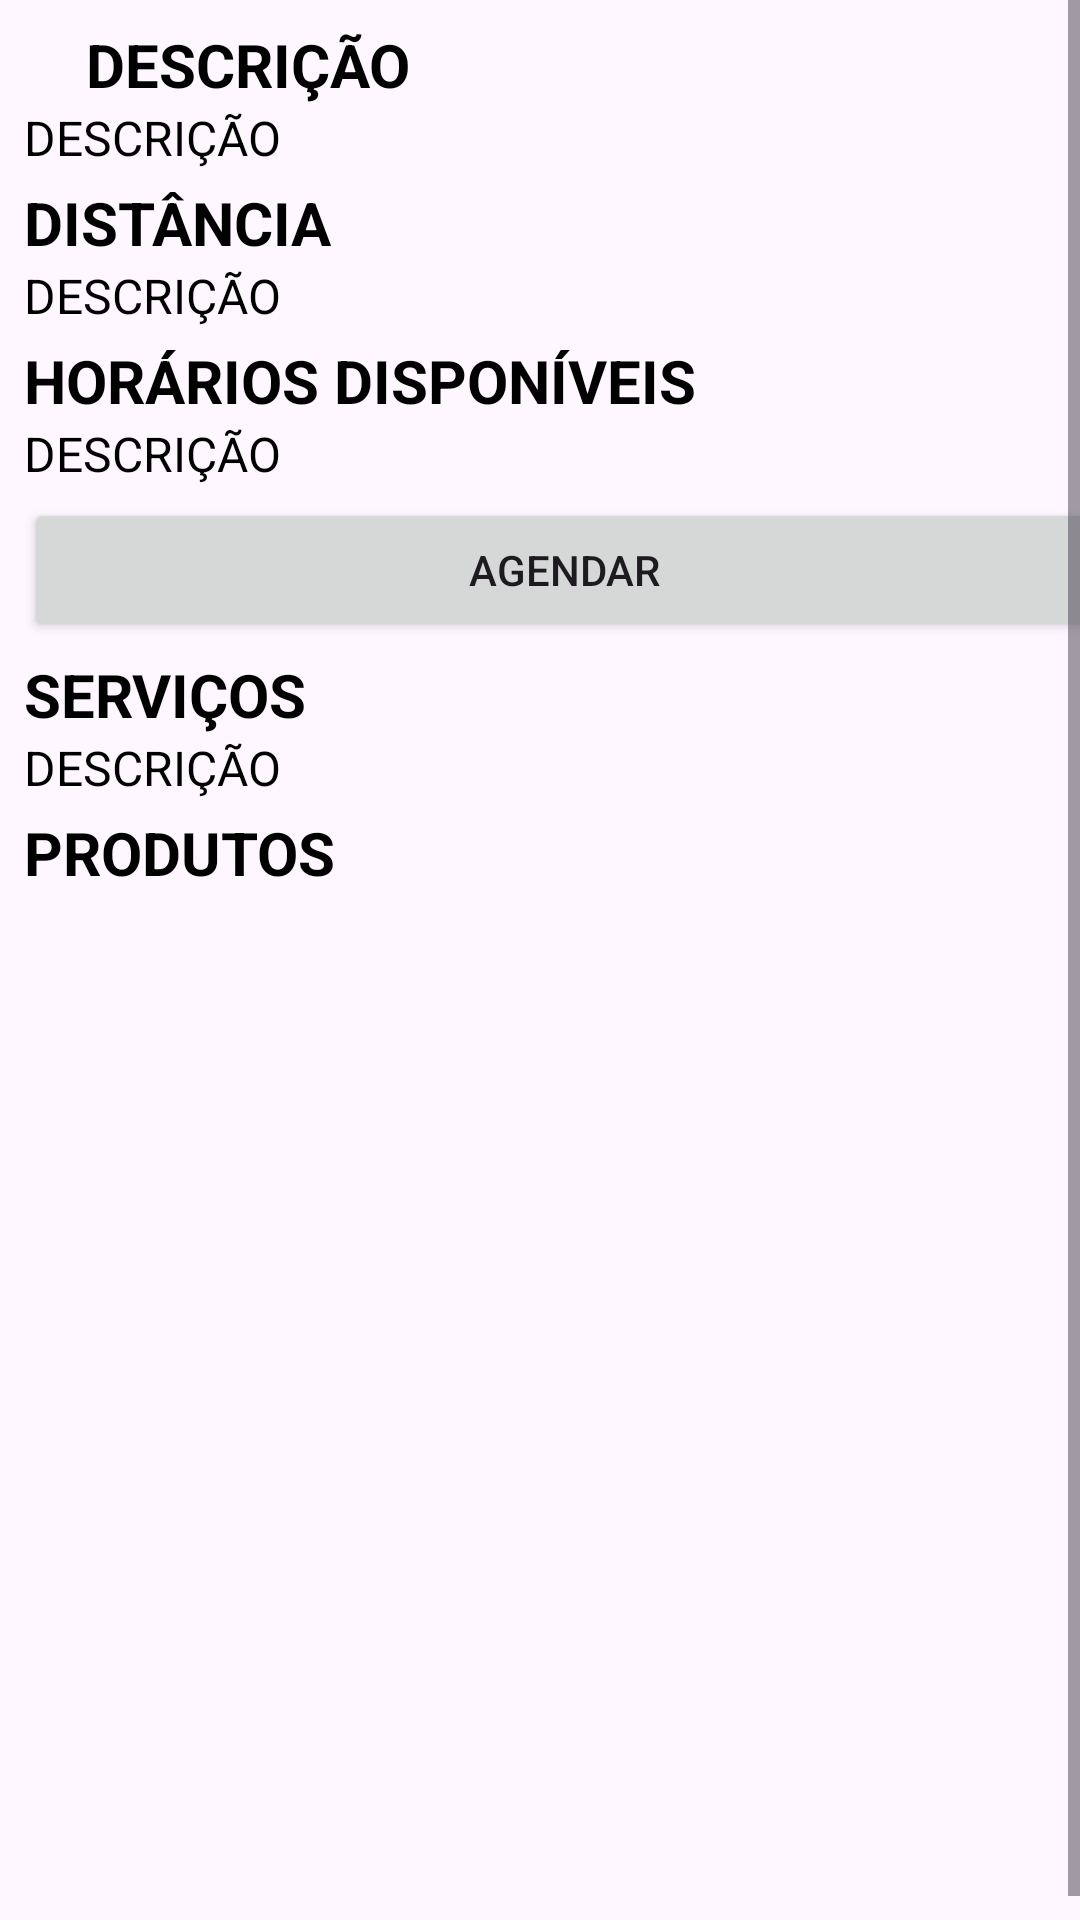

Write the Android layout XML for this screen, with the resource values it uses.
<!-- AndroidManifest.xml: application theme Theme.TccPetShop -->
<!-- res/layout/activity_exibir_loja.xml -->
<?xml version="1.0" encoding="utf-8"?>
<ScrollView
    xmlns:android="http://schemas.android.com/apk/res/android"
    xmlns:app="http://schemas.android.com/apk/res-auto"
    xmlns:tools="http://schemas.android.com/tools"
    android:fillViewport="true"
    android:layout_height="match_parent"
    android:layout_width="match_parent"
    >

    <LinearLayout
        android:layout_width="match_parent"

        android:layout_height="match_parent"
        android:layout_margin="8dp"
        android:orientation="vertical"
        tools:context=".ExibirLojaActivity">

        <LinearLayout
            android:layout_width="match_parent"
            android:layout_height="wrap_content"
            android:orientation="horizontal">

            <Button
                android:id="@+id/voltar"
                android:layout_width="24dp"
                android:layout_height="24dp"
                android:layout_weight="1"
                android:background="@drawable/ic_black_arrow"
                app:layout_constraintBottom_toBottomOf="parent"
                app:layout_constraintStart_toStartOf="parent"
                app:layout_constraintTop_toTopOf="parent" />

            <TextView
                android:id="@+id/textView5"
                android:layout_width="match_parent"
                android:layout_height="wrap_content"
                android:layout_gravity="center_vertical"
                android:layout_weight="6"
                android:text="descrição"
                android:textAllCaps="true"
                android:textColor="#000000"
                android:textSize="20sp"
                android:textStyle="bold" />
        </LinearLayout>

        <TextView
            android:id="@+id/text_descri"
            android:layout_width="match_parent"
            android:layout_height="wrap_content"
            android:layout_marginBottom="4dp"
            android:text="descrição"
            android:textAllCaps="true"
            android:textColor="#000000"
            android:textSize="16sp" />

        <TextView
            android:id="@+id/textView10"
            android:layout_width="match_parent"
            android:layout_height="wrap_content"
            android:text="distância"
            android:textAllCaps="true"
            android:textColor="#000000"
            android:textSize="20sp"
            android:textStyle="bold" />

        <TextView
            android:id="@+id/text_distancia"
            android:layout_width="match_parent"
            android:layout_height="wrap_content"
            android:layout_marginBottom="4dp"
            android:text="descrição"
            android:textAllCaps="true"
            android:textColor="#000000"
            android:textSize="16sp" />

        <TextView
            android:id="@+id/textView9"
            android:layout_width="match_parent"
            android:layout_height="wrap_content"
            android:text="Horários disponíveis"
            android:textAllCaps="true"
            android:textColor="#000000"
            android:textSize="20sp"
            android:textStyle="bold" />

        <TextView
            android:id="@+id/text_agenda"
            android:layout_width="match_parent"
            android:layout_height="wrap_content"
            android:layout_marginBottom="4dp"
            android:text="descrição"
            android:textAllCaps="true"
            android:textColor="#000000"
            android:textSize="16sp" />

        <Button
            android:id="@+id/agendar"
            android:layout_width="match_parent"
            android:layout_height="wrap_content"
            android:layout_marginBottom="4dp"
            android:text="agendar"
            android:textAllCaps="true" />

        <TextView
            android:id="@+id/textView8"
            android:layout_width="match_parent"
            android:layout_height="wrap_content"
            android:text="Serviços"
            android:textAllCaps="true"
            android:textColor="#000000"
            android:textSize="20sp"
            android:textStyle="bold" />

        <TextView
            android:id="@+id/text_servicos"
            android:layout_width="match_parent"
            android:layout_height="wrap_content"
            android:layout_marginBottom="4dp"
            android:text="descrição"
            android:textAllCaps="true"
            android:textColor="#000000"
            android:textSize="16sp" />

        <TextView
            android:id="@+id/textView7"
            android:layout_width="match_parent"
            android:layout_height="wrap_content"
            android:text="Produtos"
            android:textAllCaps="true"
            android:textColor="#000000"
            android:textSize="20sp"
            android:textStyle="bold" />

        <androidx.recyclerview.widget.RecyclerView
            android:id="@+id/recycler_produtos"
            android:layout_width="match_parent"
            android:layout_height="match_parent" />
    </LinearLayout></ScrollView>
<!-- resources referenced by this layout -->
<resources>
  <style name="Theme.TccPetShop" parent="Base.Theme.TccPetShop" />
  <style name="Base.Theme.TccPetShop" parent="Theme.Material3.DayNight.NoActionBar">
          
          
      </style>
</resources>
